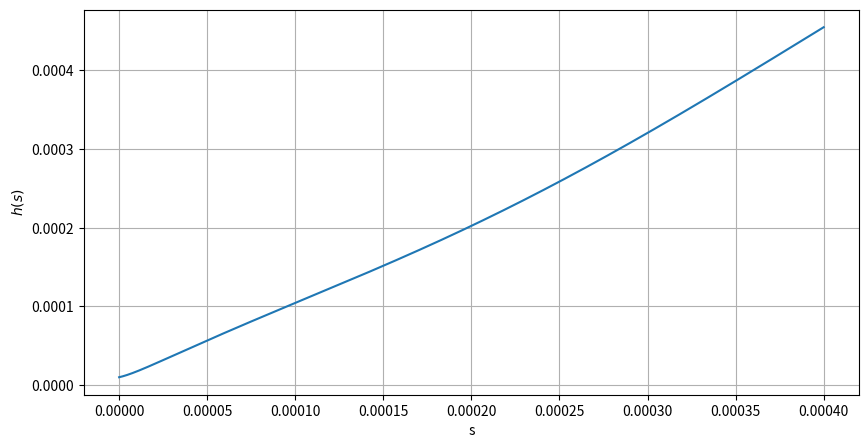
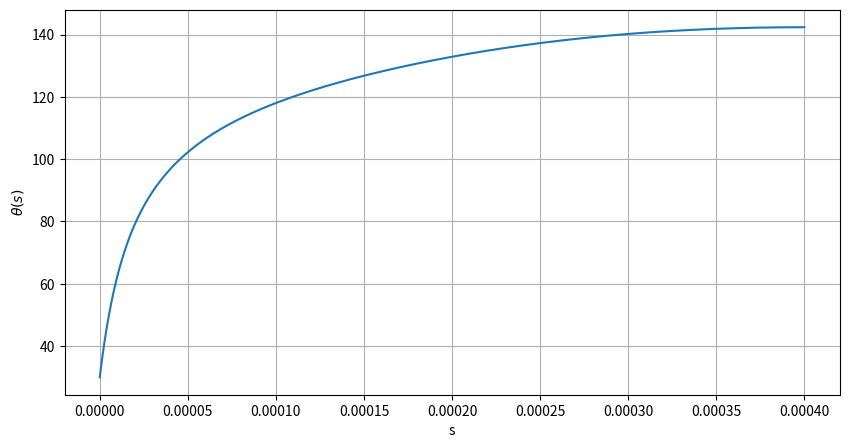

Source code (Python) for these figures, in order:
import numpy as np
import matplotlib.pyplot as plt
from scipy.integrate import solve_bvp

#Parameters
Ca = 1.0  # Capillary number
lambda_slip = 1e-5  # Slip length
mu_r = 1e-3 # \mu_g/\mu_l

# Define f1, f2, and f3 functions
def f1(theta):
    return theta**2 - np.sin(theta)**2

def f2(theta):
    return theta - np.sin(theta) * np.cos(theta)

def f3(theta):
    return theta * (np.pi - theta) + np.sin(theta)**2

# Define f(theta, R) function
def f(theta, mu_r):
    numerator = 2 * np.sin(theta)**3 * (mu_r**2 * f1(theta) + 2 * mu_r * f3(theta) + f1(np.pi - theta))
    denominator = 3 * (mu_r * f1(theta) * f2(np.pi - theta) - f1(np.pi - theta) * f2(theta))
    return numerator / denominator

# Initial conditions
h0 = lambda_slip  # h at s = 0
theta0 = np.pi/6  # theta at s = 0
kappa0 = 1 #curvature at h=\Delta
w = 0  # curvature boundary condition at s = \Delta, this needs to be not remain constant, but fed back from the DNS



# Define the coupled ODEs system
def GLE(s, y):
    h, t, w = y
    dh_ds = np.sin(t) # dh/ds = sin(theta)
    dt_ds = w # omega = dtheta/ds
    dw_ds = 3 * Ca * f(t, mu_r) / (h * (h + 3 * lambda_slip))
    return [dh_ds, dt_ds, dw_ds]

# Set up the solver parameters
s_range = (0, 1e-3)  # Integration limits for s
# Need to set the initial conditions for the ODEs. Since we are setting them at different points, we need 3 as fixed, 3 as guesses
# \Theta at s=0, h at s=0, dTheta/ds at h=\Delta
# The guesses follow the known BCs when solved
# The 3rd "known" BC is the curvature at h=\Delta, which is not known, but can be fed back from the DNS

Delta = 1e-4  # Miminum grid cell size

# Boundary conditions
def boundary_conditions(ya, yb):
    # ya corresponds to s = 0, yb corresponds to s = Delta
    h_a, theta_a, w_a = ya
    h_b, theta_b, w_b = yb
    return [
        theta_a - theta0,      # theta(0) = pi/6
        h_a - lambda_slip,      # h(0) = lambda_slip
        w_b - w         # w(Delta) = w (curvature at s=Delta)
    ]

# Initial guess for the solution
s_range = np.linspace(0, 4*Delta, 10000)  # Define the range of s
y_guess = np.zeros((3, s_range.size))  # Initial guess for [theta, w, h]
y_guess[0, :] = np.linspace(lambda_slip, Delta, s_range.size)  # Linear guess for h
y_guess[1, :] = np.pi / 6  # Initial guess for theta
y_guess[2, :] = 0          # Initial guess for dTheta/ds


# Solve the ODEs
solution = solve_bvp(GLE, boundary_conditions, s_range, y_guess)

# Extract the solution
s_values = solution.x
h_values, theta_values, w_values = solution.y
theta_values = theta_values*180/np.pi

# Plot the results
plt.figure(figsize=(10, 5))
# plt.plot(s_values, theta_values, label=r'$\theta(s)$')
plt.plot(s_values, h_values, label=r'$h(s)$')
# plt.ylim(0, 1e-4)
plt.ylabel(r'$h(s)$')
plt.xlabel('s')
plt.grid()
plt.show()

plt.figure(figsize=(10, 5))
plt.plot(s_values, theta_values, label=r'$\theta(s)$')
plt.xlabel('s')
plt.ylabel(r'$\theta(s)$')
plt.grid()
plt.show()